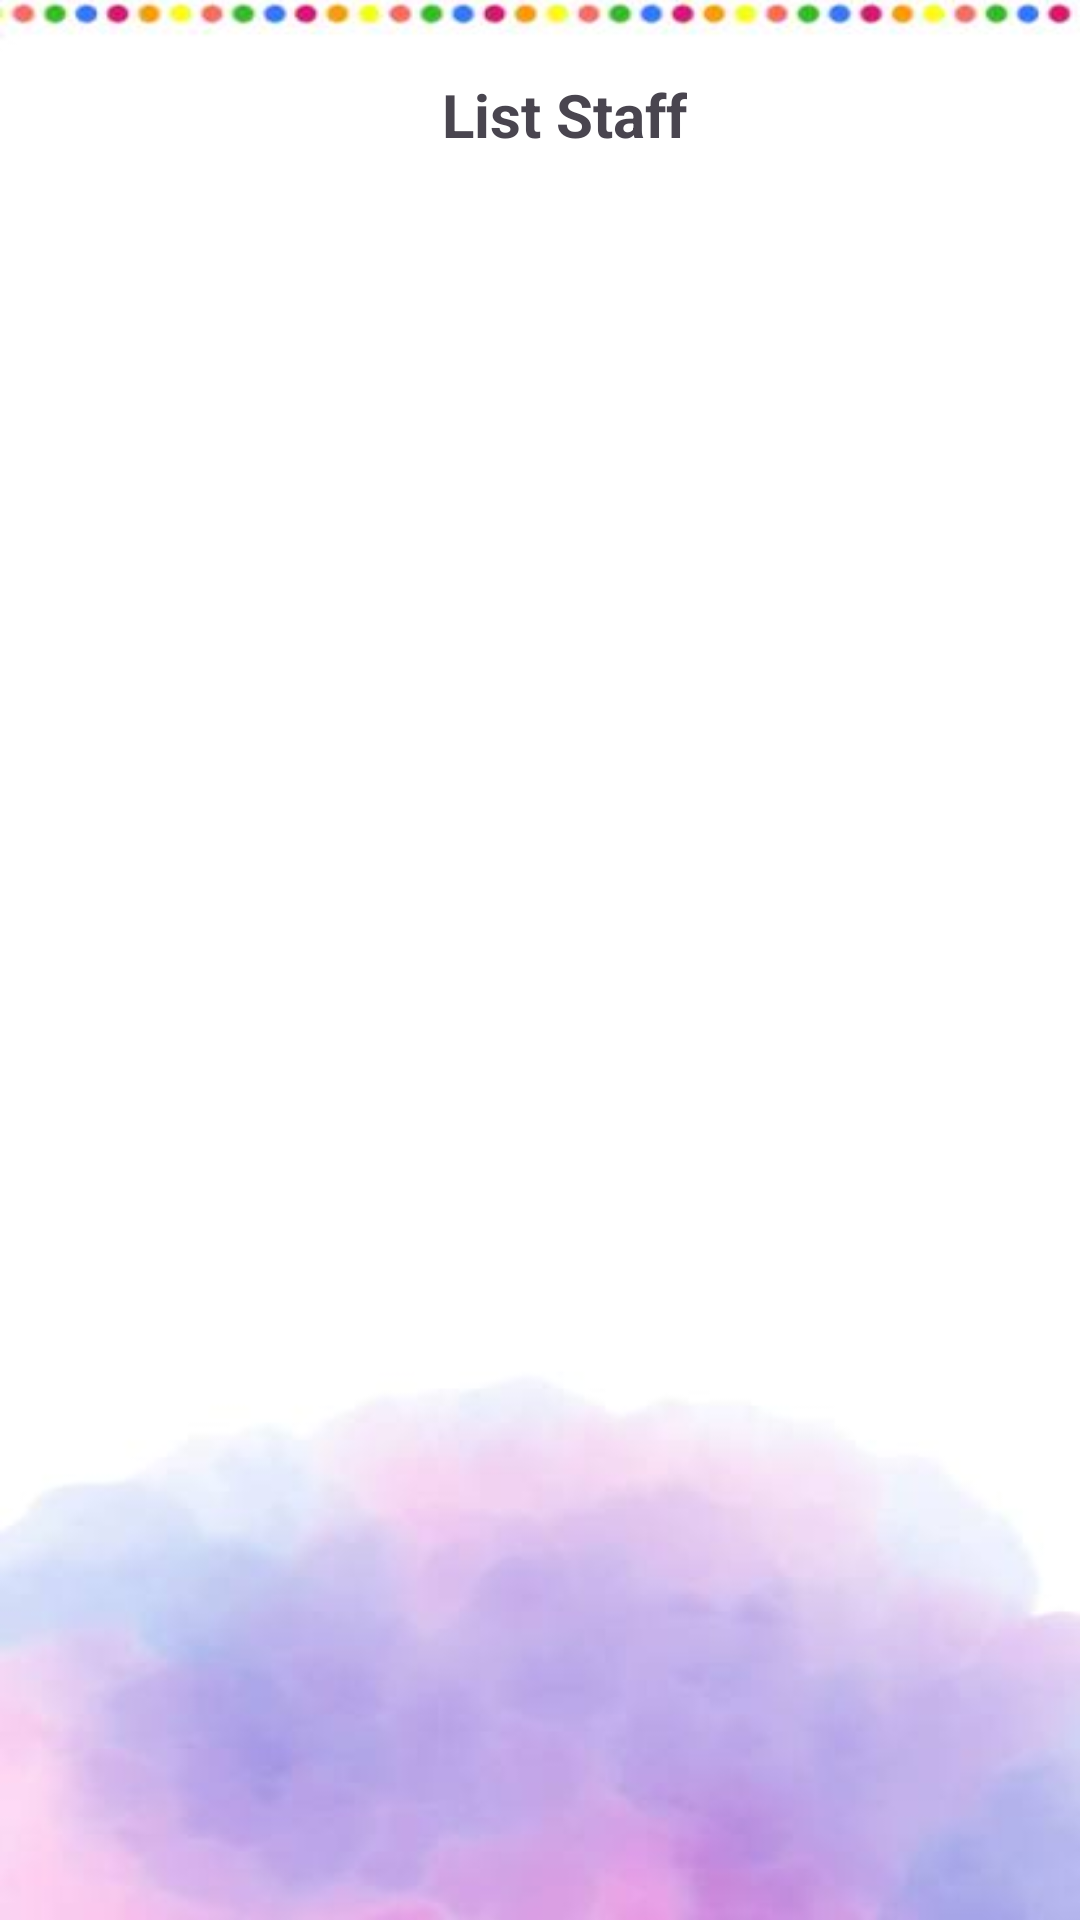

Produce the Android XML layout that renders to this screen, including the resource entries it uses.
<!-- AndroidManifest.xml: application theme Theme.FMA -->
<!-- res/layout/fragment_admin_view_staff.xml -->
<?xml version="1.0" encoding="utf-8"?>
<androidx.constraintlayout.widget.ConstraintLayout xmlns:android="http://schemas.android.com/apk/res/android"
    xmlns:app="http://schemas.android.com/apk/res-auto"
    xmlns:tools="http://schemas.android.com/tools"
    android:layout_width="match_parent"
    android:layout_height="match_parent"
    android:background="@drawable/admin_page"
    android:paddingHorizontal="16dp">

    <androidx.constraintlayout.widget.ConstraintLayout
        android:id="@+id/constraintLayout5"
        android:layout_width="0dp"
        android:layout_height="60dp"
        android:layout_marginTop="8dp"
        app:layout_constraintEnd_toEndOf="parent"
        app:layout_constraintStart_toStartOf="parent"
        app:layout_constraintTop_toTopOf="parent">

        <Button
            android:id="@+id/backBtn"
            style="?attr/floatingActionButtonSecondaryStyle"
            android:layout_width="55dp"
            android:layout_height="wrap_content"
            app:icon="@drawable/ic_baseline_arrow_back_ios_new_24"
            app:layout_constraintBottom_toBottomOf="parent"
            app:layout_constraintStart_toStartOf="parent"
            app:layout_constraintTop_toTopOf="parent" />

        <Button
            android:id="@+id/logoutBtn"
            style="?attr/floatingActionButtonSecondaryStyle"
            android:layout_width="55dp"
            android:layout_height="wrap_content"
            app:icon="@drawable/ic_baseline_logout_24"
            app:layout_constraintBottom_toBottomOf="parent"
            app:layout_constraintEnd_toEndOf="parent"
            app:layout_constraintTop_toTopOf="parent" />

        <TextView
            android:id="@+id/textView3"
            android:layout_width="wrap_content"
            android:layout_height="wrap_content"
            android:layout_marginStart="16dp"
            android:text="List Staff"
            android:textSize="20sp"
            android:textStyle="bold"
            app:layout_constraintBottom_toBottomOf="parent"
            app:layout_constraintEnd_toEndOf="parent"
            app:layout_constraintStart_toStartOf="parent"
            app:layout_constraintTop_toTopOf="parent"
            app:layout_constraintVertical_bias="0.5" />
    </androidx.constraintlayout.widget.ConstraintLayout>

    <androidx.recyclerview.widget.RecyclerView
        android:id="@+id/listStaffRecyclerView"
        android:layout_width="0dp"
        android:layout_height="0dp"
        android:layout_marginTop="8dp"
        android:layout_marginBottom="16dp"
        app:layout_constraintBottom_toBottomOf="parent"
        app:layout_constraintEnd_toEndOf="parent"
        app:layout_constraintStart_toStartOf="parent"
        app:layout_constraintTop_toBottomOf="@+id/constraintLayout5" />
</androidx.constraintlayout.widget.ConstraintLayout>
<!-- resources referenced by this layout -->
<resources>
  <!-- drawable admin_page: jpg bitmap (drawable, 8026 bytes) -->
  <style name="Theme.FMA" parent="Base.Theme.FMA" />
  <style name="Base.Theme.FMA" parent="Theme.Material3.DayNight.NoActionBar">
          
  
           <item name="colorPrimaryContainer">@color/light_purple</item>
      </style>
  <color name="light_purple">#BA9BF3</color>
</resources>
